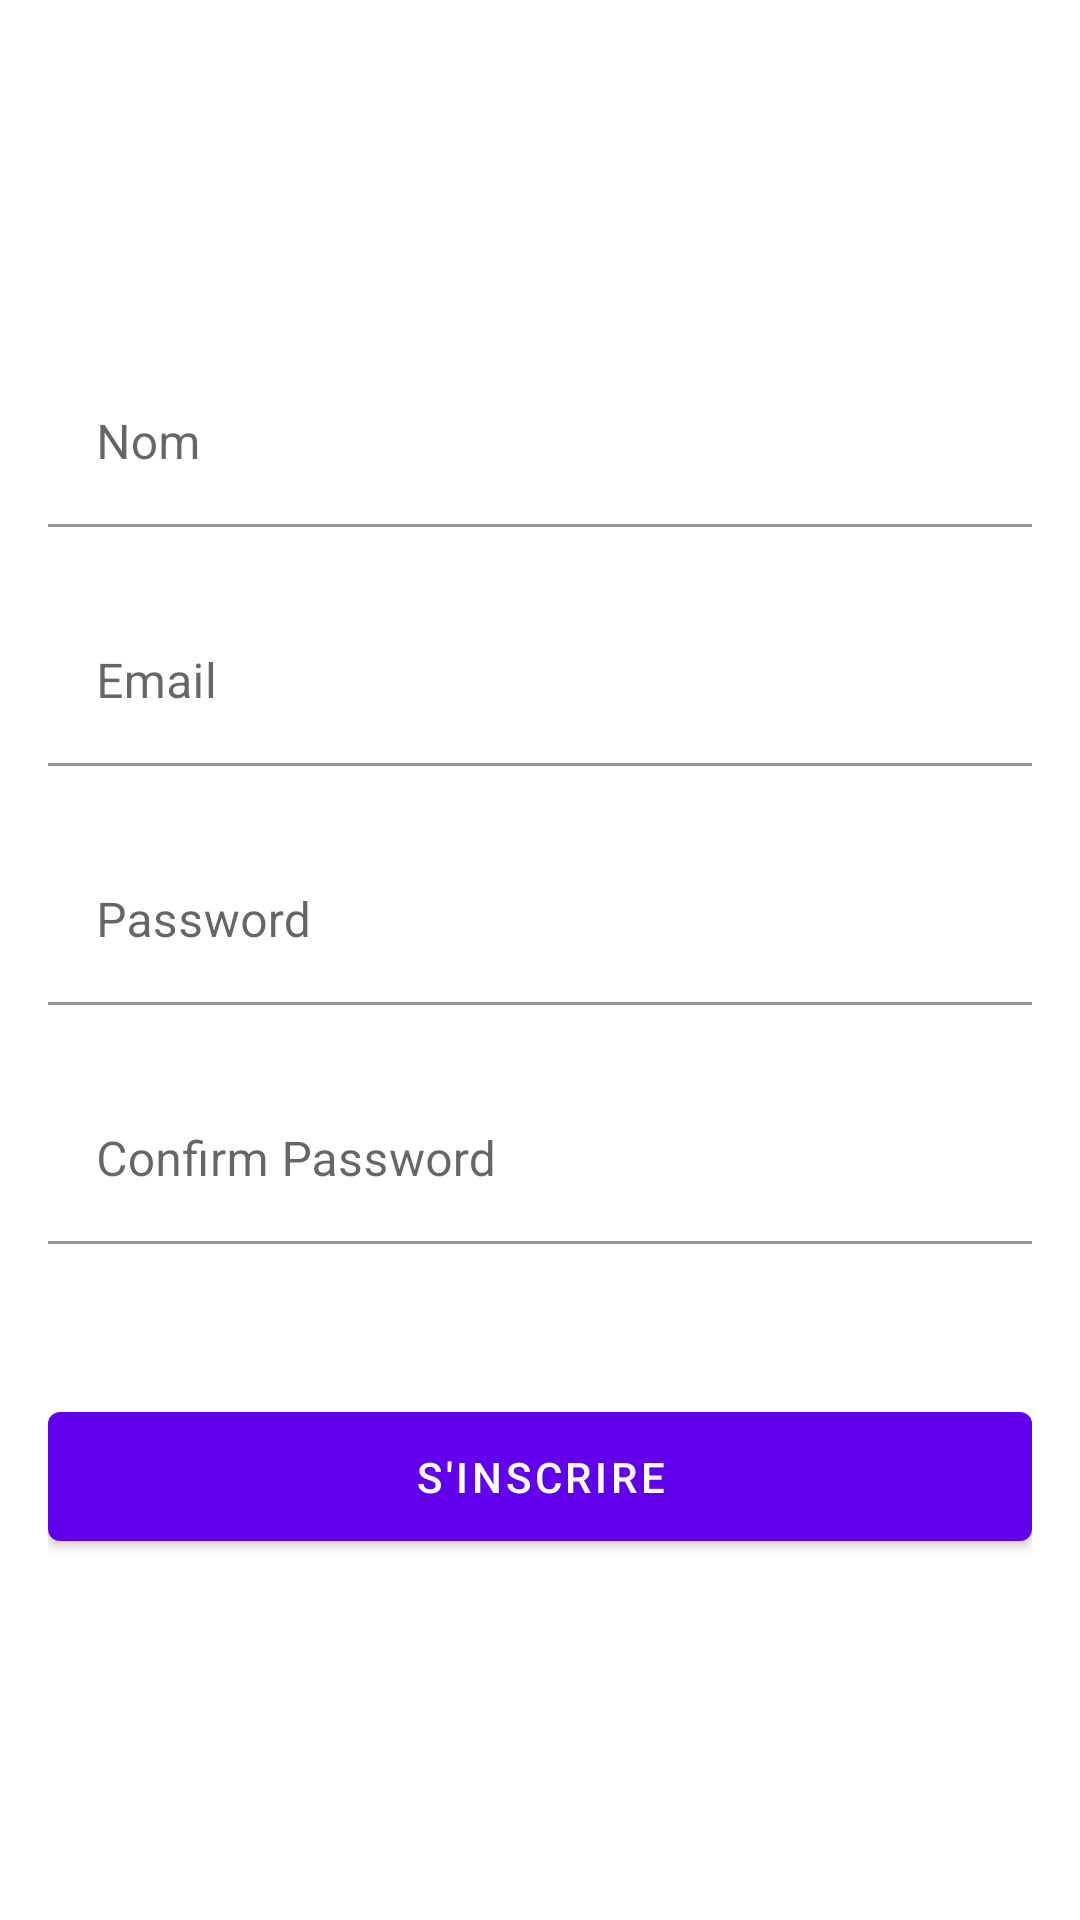

This screen was rendered from an Android layout file. Write that file and the resources it references.
<!-- AndroidManifest.xml: application theme Theme.ChatKGB -->
<!-- res/layout/activity_inscription.xml -->
<?xml version="1.0" encoding="utf-8"?>
<RelativeLayout xmlns:android="http://schemas.android.com/apk/res/android"
    xmlns:app="http://schemas.android.com/apk/res-auto"
    xmlns:tools="http://schemas.android.com/tools"
    android:layout_width="match_parent"
    android:layout_height="match_parent"
    android:orientation="vertical"
    tools:context=".activity.Inscription">

    <ImageView
        android:layout_width="match_parent"
        android:layout_height="match_parent"
        android:alpha="0.4"
        android:scaleType="centerCrop"
        android:src="@drawable/background"/>
    <LinearLayout
        android:gravity="center"
        android:layout_height="match_parent"
        android:layout_width="match_parent"
        android:orientation="vertical"
        android:padding="16dp">

        <com.google.android.material.textfield.TextInputLayout
            android:layout_height="wrap_content"
            android:layout_width="match_parent">

            <com.google.android.material.textfield.TextInputEditText
                android:id="@+id/Nom"
                android:layout_height="wrap_content"
                android:layout_width="match_parent"
                app:boxBackgroundColor="@color/white"
                android:background="@color/white"
                android:hint="Nom"

                android:inputType="text"/>
        </com.google.android.material.textfield.TextInputLayout>
        <com.google.android.material.textfield.TextInputLayout
            android:layout_height="wrap_content"
            android:layout_width="match_parent">

            <com.google.android.material.textfield.TextInputEditText
                android:id="@+id/Mail"
                android:layout_height="wrap_content"
                android:layout_width="match_parent"
                app:boxBackgroundColor="@color/white"
                android:background="@color/white"
                android:hint="Email"
                android:layout_marginTop="24dp"
                android:inputType="textEmailAddress"/>
        </com.google.android.material.textfield.TextInputLayout>
        <com.google.android.material.textfield.TextInputLayout
            android:layout_height="wrap_content"
            android:layout_width="match_parent">

            <com.google.android.material.textfield.TextInputEditText
                android:id="@+id/Password"
                android:layout_height="wrap_content"
                android:layout_width="match_parent"
                app:boxBackgroundColor="@color/white"
                android:background="@color/white"
                android:hint="Password"
                android:inputType="textPassword"
                android:layout_marginTop="24dp"
                app:passwordToggleEnabled="true"
                />
        </com.google.android.material.textfield.TextInputLayout>
        <com.google.android.material.textfield.TextInputLayout
            android:layout_height="wrap_content"
            android:layout_width="match_parent">

            <com.google.android.material.textfield.TextInputEditText
                android:id="@+id/confirpassword"
                android:layout_height="wrap_content"
                android:layout_width="match_parent"
                app:boxBackgroundColor="@color/white"
                android:background="@color/white"
                android:hint="Confirm Password"
                android:inputType="textPassword"
                android:layout_marginTop="24dp"
                app:passwordToggleEnabled="true"
                />
        </com.google.android.material.textfield.TextInputLayout>

        <com.google.android.material.button.MaterialButton
            android:id="@+id/ins"
            android:layout_height="55dp"
            android:layout_width="match_parent"
            android:layout_gravity="center_horizontal"
            app:cornerRadius="4dp"
            android:text="S'inscrire"
            android:layout_marginTop="50dp"/>


    </LinearLayout>
</RelativeLayout>
<!-- resources referenced by this layout -->
<resources>
  <style name="Theme.ChatKGB" parent="Theme.MaterialComponents.DayNight.DarkActionBar">
          
          <item name="colorPrimary">@color/purple_500</item>
          <item name="colorPrimaryVariant">@color/purple_700</item>
          <item name="colorOnPrimary">@color/white</item>
          
          <item name="colorSecondary">@color/teal_200</item>
          <item name="colorSecondaryVariant">@color/teal_700</item>
          <item name="colorOnSecondary">@color/black</item>
          
          <item name="android:statusBarColor">?attr/colorPrimaryVariant</item>
          
      </style>
  <!-- not gathered from this repository: default colours our renderer supplied (Android Studio template values) -->
  <color name="purple_500">#FF6200EE</color>
  <color name="purple_700">#FF3700B3</color>
  <color name="teal_200">#FF03DAC5</color>
  <color name="teal_700">#FF018786</color>
  <color name="black">#FF000000</color>
  <color name="white">#FFFFFFFF</color>
</resources>
